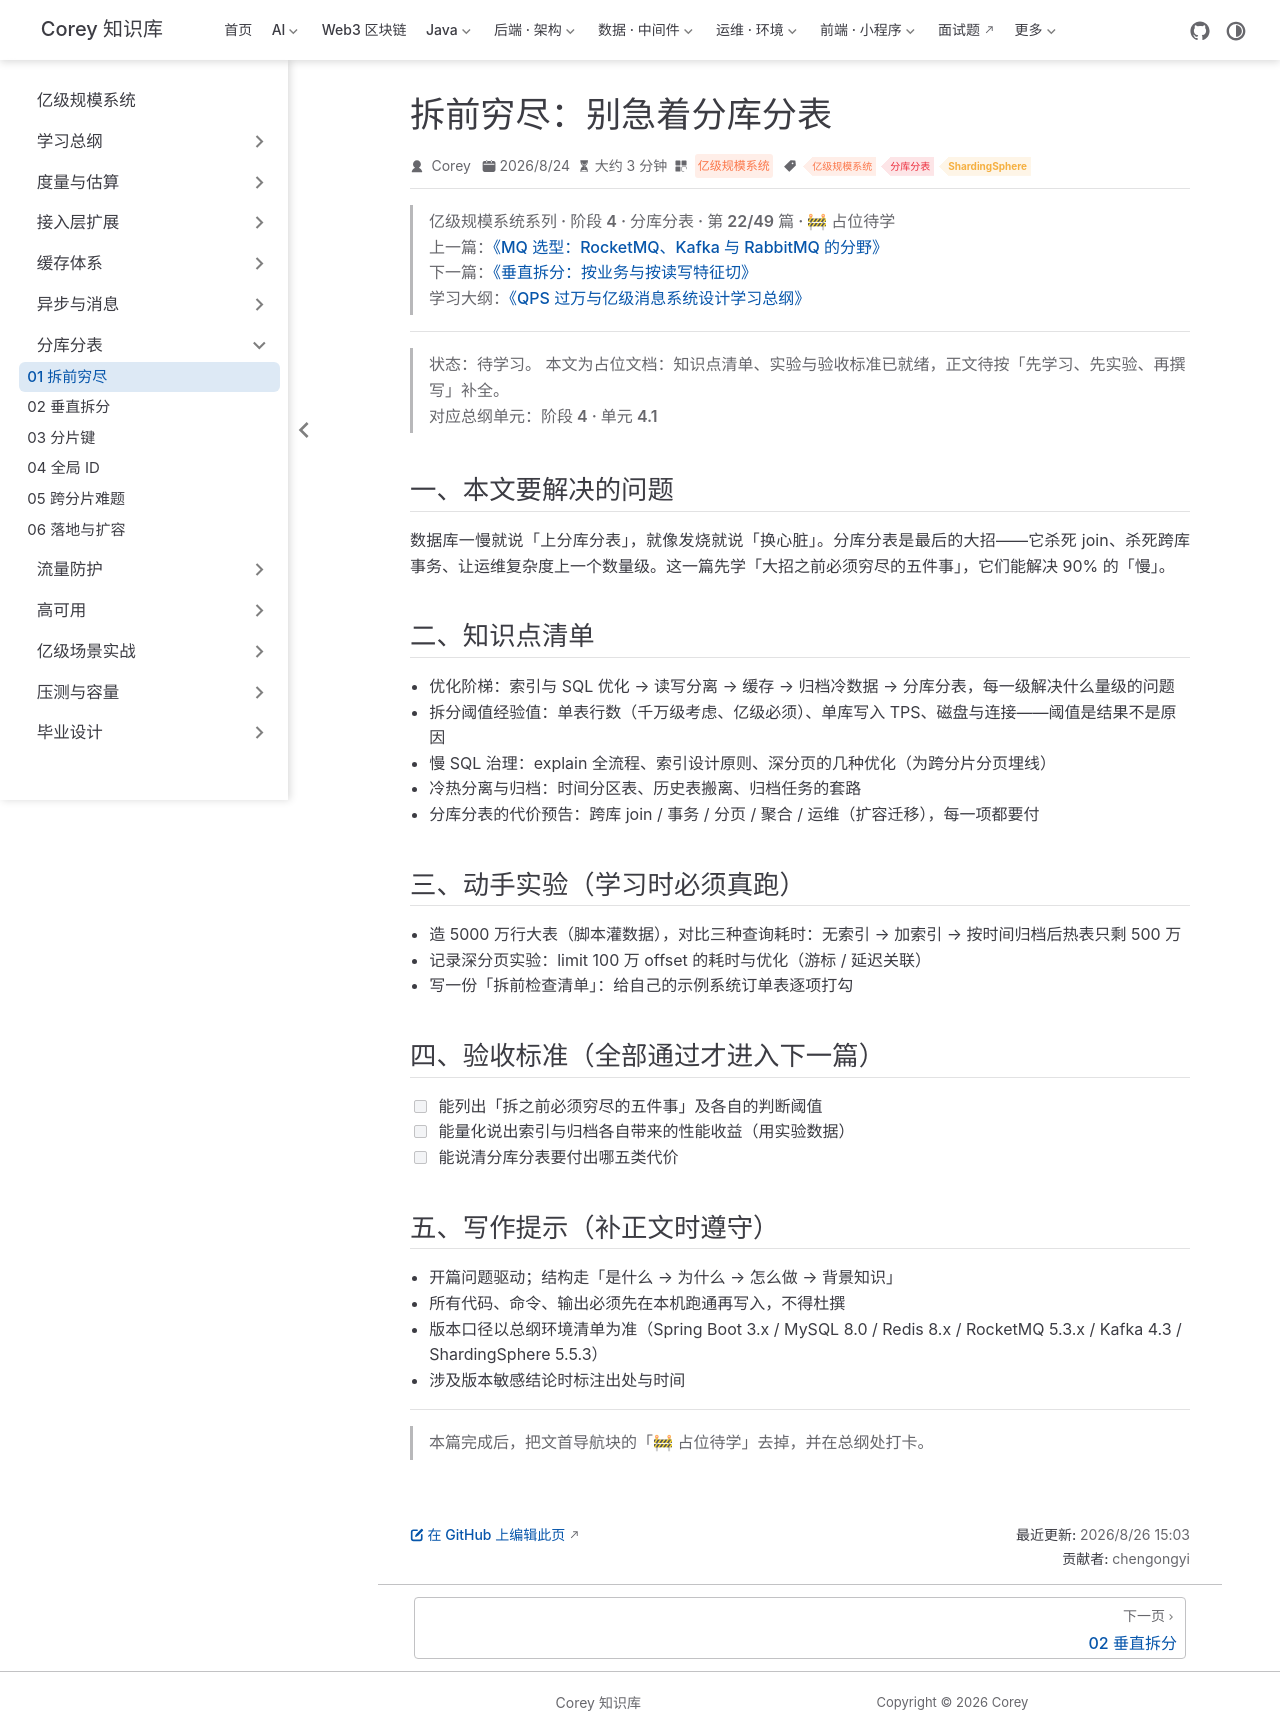

repository: code-corey/code-corey.github.io · page: 亿级规模系统/sharding/sharding-01-before-split.html · generator: jekyll

---
title: "拆前穷尽：别急着分库分表"
sidebarGroup: "分库分表"
shortTitle: "01 拆前穷尽"
order: 22
date: 2026-08-24
category: "亿级规模系统"
tag:
  - "亿级规模系统"
  - "分库分表"
  - "ShardingSphere"
description: "【占位待学】拆前穷尽：别急着分库分表——对应总纲阶段 4 · 单元 4.1。学完本篇应能：能列出「拆之前必须穷尽的五件事」及各自的判断阈值"
---

> **亿级规模系统系列 · 阶段 4 · 分库分表 · 第 22/49 篇 · 🚧 占位待学**
> 上一篇：[《MQ 选型：RocketMQ、Kafka 与 RabbitMQ 的分野》](/亿级规模系统/async/async-07-mq-selection)
> 下一篇：[《垂直拆分：按业务与按读写特征切》](/亿级规模系统/sharding/sharding-02-vertical-split)
> 学习大纲：[《QPS 过万与亿级消息系统设计学习总纲》](/亿级规模系统/roadmap/scale-00-roadmap)

---

> **状态：待学习。** 本文为占位文档：知识点清单、实验与验收标准已就绪，正文待按「先学习、先实验、再撰写」补全。
> 对应总纲单元：**阶段 4 · 单元 4.1**

## 一、本文要解决的问题

数据库一慢就说「上分库分表」，就像发烧就说「换心脏」。分库分表是最后的大招——它杀死 join、杀死跨库事务、让运维复杂度上一个数量级。这一篇先学「大招之前必须穷尽的五件事」，它们能解决 90% 的「慢」。

## 二、知识点清单

- 优化阶梯：索引与 SQL 优化 → 读写分离 → 缓存 → 归档冷数据 → 分库分表，每一级解决什么量级的问题
- 拆分阈值经验值：单表行数（千万级考虑、亿级必须）、单库写入 TPS、磁盘与连接——阈值是结果不是原因
- 慢 SQL 治理：explain 全流程、索引设计原则、深分页的几种优化（为跨分片分页埋线）
- 冷热分离与归档：时间分区表、历史表搬离、归档任务的套路
- 分库分表的代价预告：跨库 join / 事务 / 分页 / 聚合 / 运维（扩容迁移），每一项都要付

## 三、动手实验（学习时必须真跑）

- 造 5000 万行大表（脚本灌数据），对比三种查询耗时：无索引 → 加索引 → 按时间归档后热表只剩 500 万
- 记录深分页实验：limit 100 万 offset 的耗时与优化（游标 / 延迟关联）
- 写一份「拆前检查清单」：给自己的示例系统订单表逐项打勾

## 四、验收标准（全部通过才进入下一篇）

- [ ] 能列出「拆之前必须穷尽的五件事」及各自的判断阈值
- [ ] 能量化说出索引与归档各自带来的性能收益（用实验数据）
- [ ] 能说清分库分表要付出哪五类代价

## 五、写作提示（补正文时遵守）

- 开篇问题驱动；结构走「是什么 → 为什么 → 怎么做 → 背景知识」
- 所有代码、命令、输出必须先在本机跑通再写入，不得杜撰
- 版本口径以总纲环境清单为准（Spring Boot 3.x / MySQL 8.0 / Redis 8.x / RocketMQ 5.3.x / Kafka 4.3 / ShardingSphere 5.5.3）
- 涉及版本敏感结论时标注出处与时间

---

> 本篇完成后，把文首导航块的「🚧 占位待学」去掉，并在总纲处打卡。
